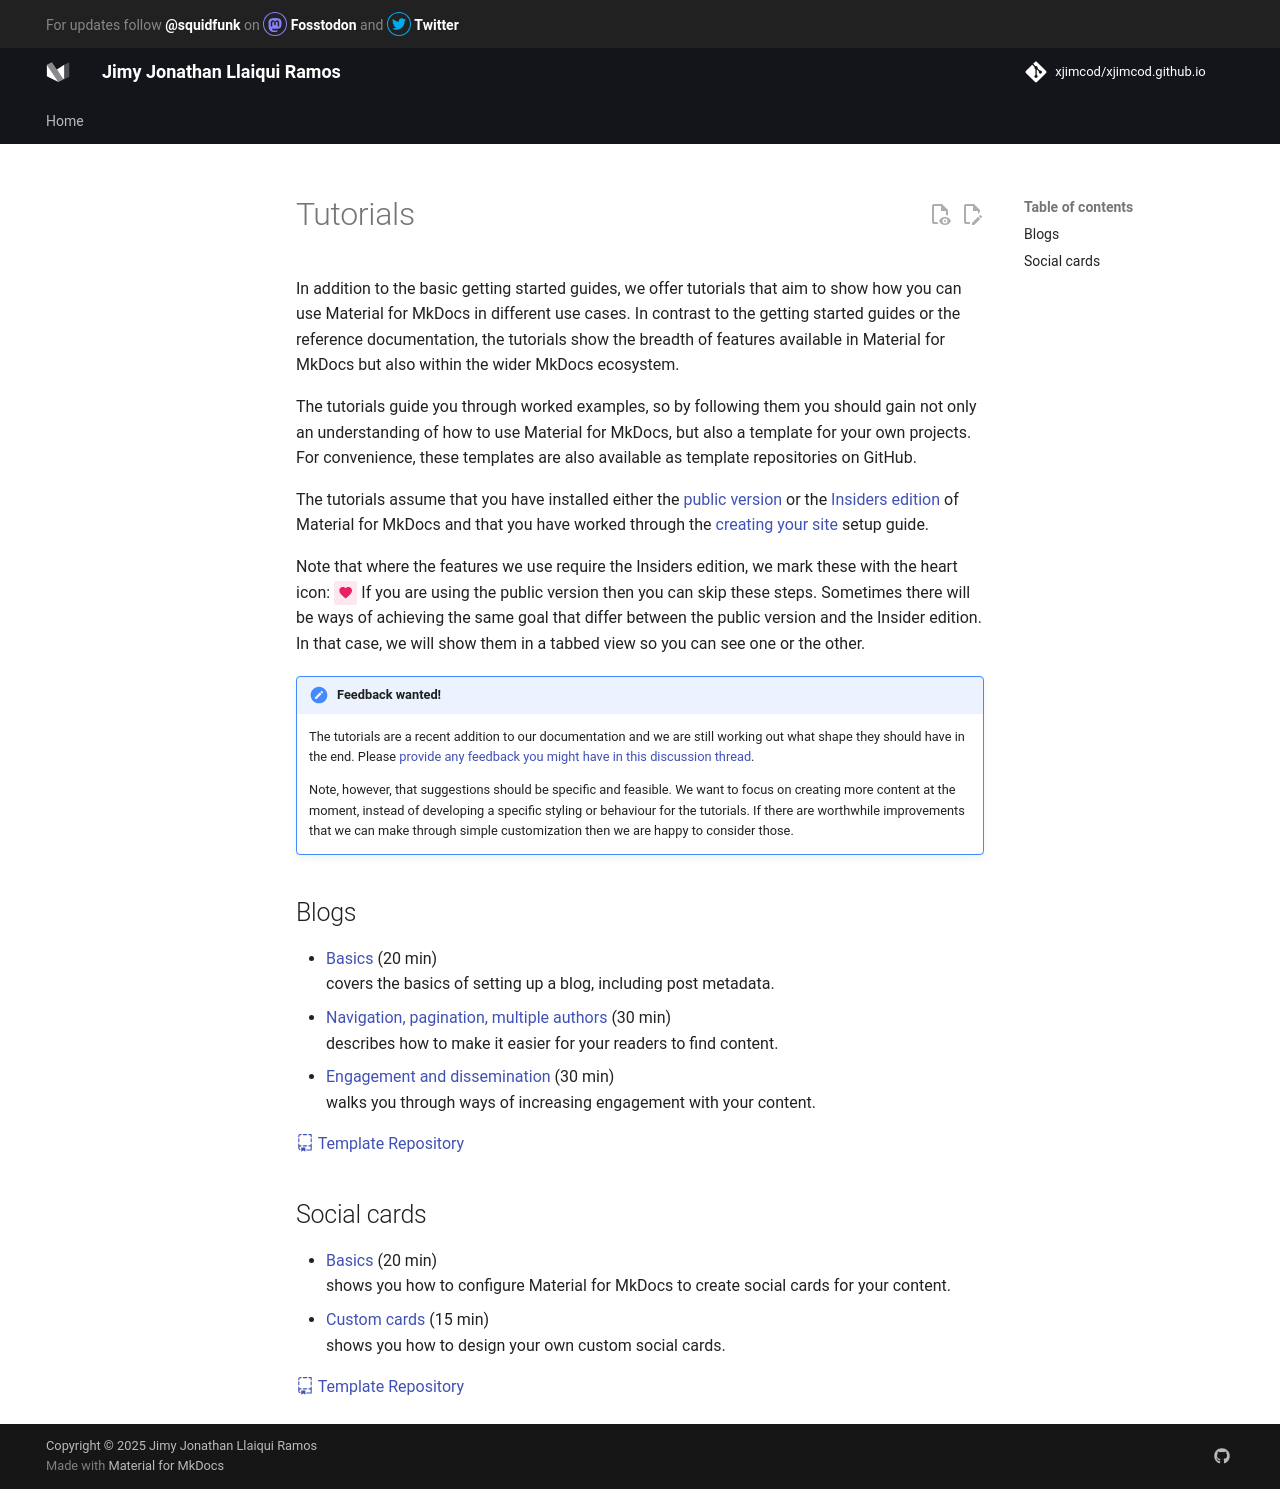

repository: xjimcod/xjimcod.github.io · page: tutorials/index.html · generator: mkdocs

# Tutorials

In addition to the basic getting started guides, we offer tutorials that aim to
show how you can use Material for MkDocs in different use cases. In contrast to
the getting started guides or the reference documentation, the tutorials show
the breadth of features available in Material for MkDocs but also within
the wider MkDocs ecosystem.

The tutorials guide you through worked examples, so by following them you should
gain not only an understanding of how to use Material for MkDocs, but also
a template for your own projects. For convenience, these templates are also
available as template repositories on GitHub.

The tutorials assume that you have installed either the [public version] or the
[Insiders edition] of Material for MkDocs and that you have worked through the
[creating your site] setup guide.

Note that where the features we use require the Insiders edition, we mark these
with the heart icon: <!-- md:sponsors --> If you are using the public version
then you can skip these steps. Sometimes there will be ways of achieving the
same goal that differ between the public version and the Insider edition. In
that case, we will show them in a tabbed view so you can see one or the other.

[public version]: ../getting-started.md
[Insiders edition]: ../insiders/getting-started.md
[creating your site]: ../creating-your-site.md

!!! note "Feedback wanted!"
    The tutorials are a recent addition to our documentation and we are still
    working out what shape they should have in the end. Please [provide any
    feedback you might have in this discussion thread].

    Note, however, that suggestions should be specific and feasible. We want to
    focus on creating more content at the moment, instead of developing a
    specific styling or behaviour for the tutorials. If there are worthwhile
    improvements that we can make through simple customization then we are happy
    to consider those.

[provide any feedback you might have in this discussion thread]: https://github.com/squidfunk/mkdocs-material/discussions/7220

## Blogs
* [Basics](blogs/basic.md) (20 min) <br/>
  covers the basics of setting up a blog, including post metadata.
* [Navigation, pagination, multiple authors](blogs/navigation.md) (30 min)<br/>
  describes how to make it easier for your readers to find content.
* [Engagement and dissemination](blogs/engage.md) (30 min)<br/>
  walks you through ways of increasing engagement with your content.

[:octicons-repo-template-24: Template Repository](https://github.com/mkdocs-material/create-blog)

## Social cards
* [Basics](social/basic.md) (20 min) <br/>
  shows you how to configure Material for MkDocs to create social cards for
  your content.
* [Custom cards](social/custom.md) (15 min)<br/>
  shows you how to design your own custom social cards.

[:octicons-repo-template-24: Template Repository](https://github.com/mkdocs-material/create-social-cards)
